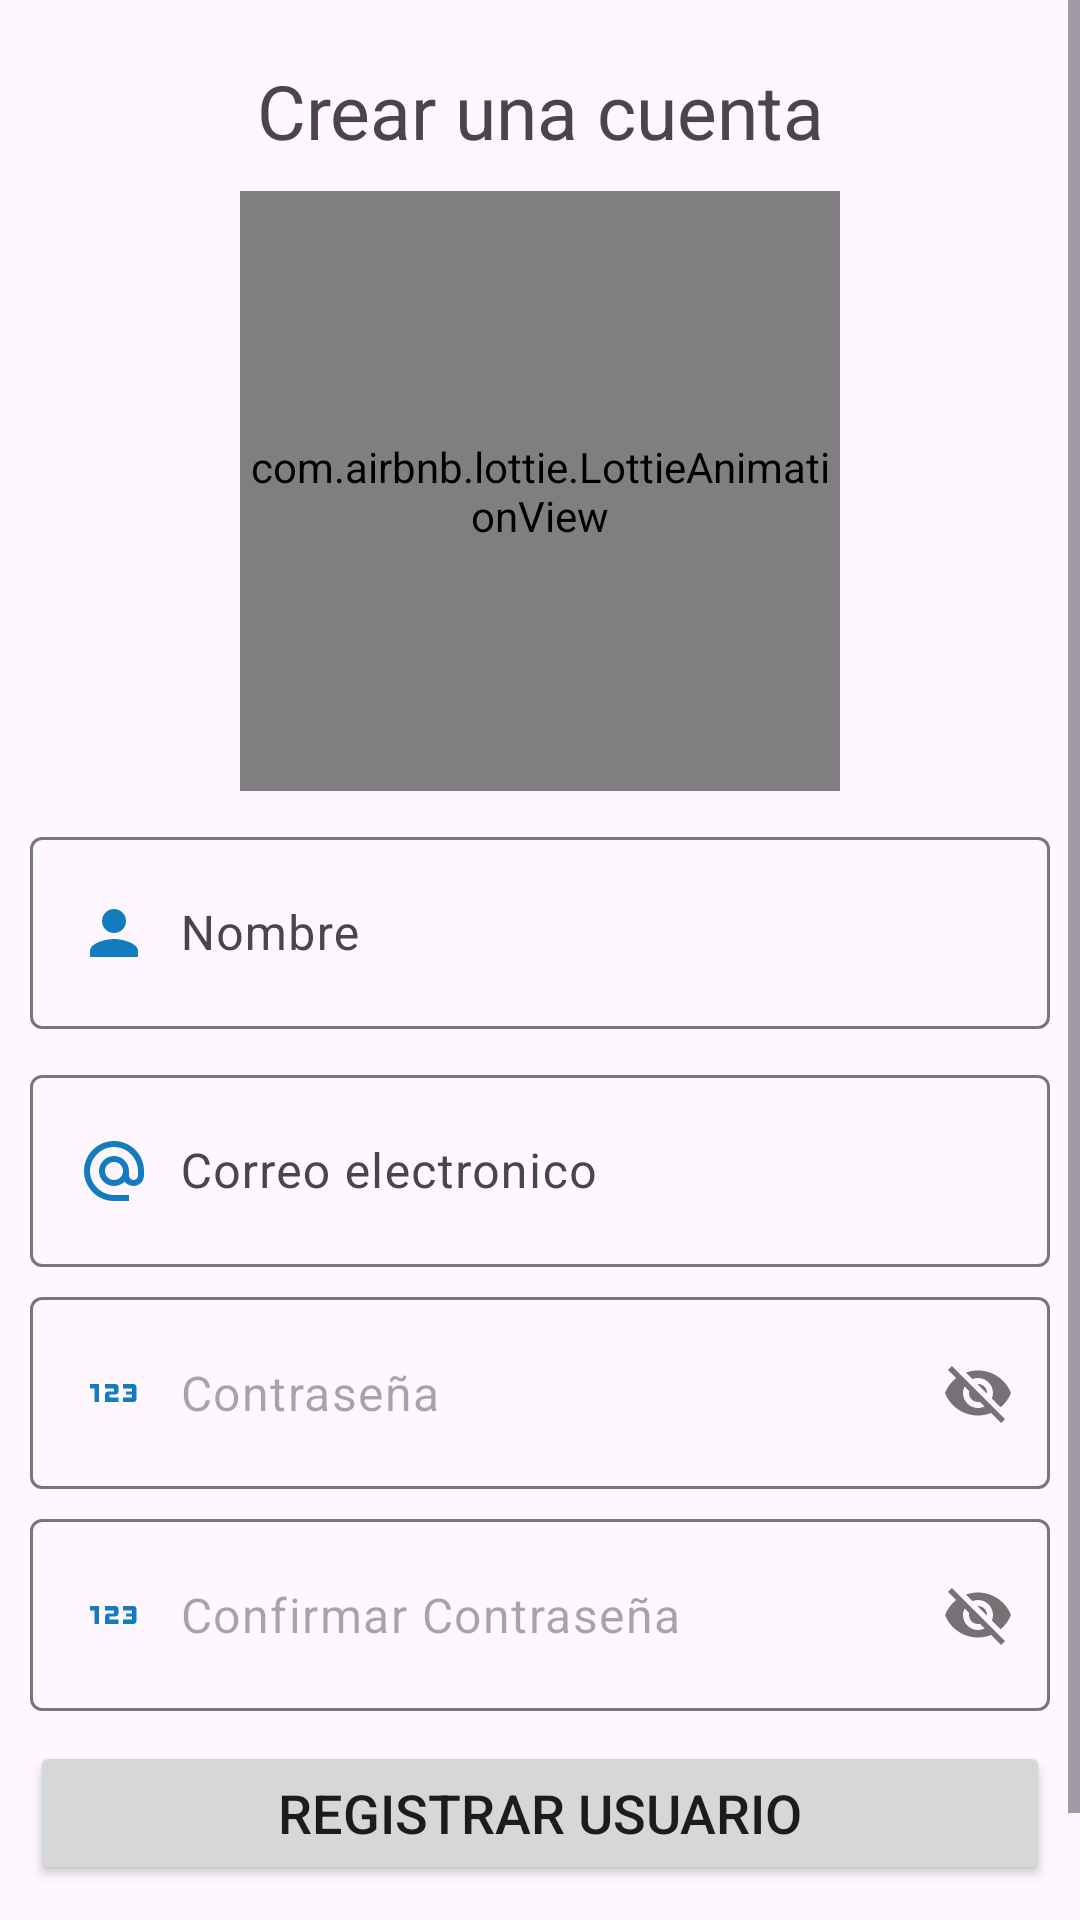

Reconstruct the res/layout file that produces this screen, plus the resources it refers to.
<!-- AndroidManifest.xml: application theme Theme.PoliAgenda -->
<!-- res/layout/activity_registro.xml -->
<?xml version="1.0" encoding="utf-8"?>
<ScrollView
    xmlns:android="http://schemas.android.com/apk/res/android"
    xmlns:app="http://schemas.android.com/apk/res-auto"
    xmlns:tools="http://schemas.android.com/tools"
    android:id="@+id/main"
    android:layout_width="match_parent"
    android:layout_height="match_parent"
    tools:context=".Registro">

    <androidx.appcompat.widget.LinearLayoutCompat
        android:layout_width="match_parent"
        android:layout_height="wrap_content"
        android:padding="10dp"
        android:orientation="vertical">

        <TextView
            android:layout_marginTop="10dp"
            android:text="@string/CrearCuentaTXT"
            android:layout_width="match_parent"
            android:layout_height="wrap_content"
            android:textSize="25dp"
            android:gravity="center">

        </TextView>

        <com.airbnb.lottie.LottieAnimationView
            android:layout_width="200dp"
            android:layout_height="200dp"
            app:lottie_autoPlay="true"
            app:lottie_loop="true"
            app:lottie_rawRes="@raw/registro"
            tools:layout_editor_absoluteX="0dp"
            tools:layout_editor_absoluteY="25dp"
            android:layout_gravity="center"
            android:layout_marginTop="10dp">

        </com.airbnb.lottie.LottieAnimationView>

        <com.google.android.material.textfield.TextInputLayout
            android:layout_width="match_parent"
            android:layout_height="wrap_content"
            android:layout_marginTop="10dp">
            
            <EditText
                android:id="@+id/NombreET"
                android:hint="@string/NombreET"
                android:inputType="textPersonName|textCapWords"
                android:padding="20dp"
                android:drawableStart="@drawable/icono_nombre"
                android:drawablePadding="10dp"
                android:layout_width="match_parent"
                android:layout_height="wrap_content">

            </EditText>
        </com.google.android.material.textfield.TextInputLayout>
        
        <com.google.android.material.textfield.TextInputLayout
            android:layout_width="match_parent"
            android:layout_height="wrap_content"
            android:layout_marginTop="10dp">

            <EditText
                android:id="@+id/CorreoET"
                android:hint="@string/CorreoET"
                android:inputType="textEmailAddress"
                android:padding="20dp"
                android:drawableStart="@drawable/icono_correo"
                android:drawablePadding="10dp"
                android:layout_width="match_parent"
                android:layout_height="wrap_content">

            </EditText>

        </com.google.android.material.textfield.TextInputLayout>

        <com.google.android.material.textfield.TextInputLayout
            android:layout_width="match_parent"
            android:layout_height="wrap_content"
            android:layout_marginTop="10dp"
            app:passwordToggleEnabled="true"
            app:hintEnabled="false">

            <EditText
                android:id="@+id/ContraseñaET"
                android:hint="@string/ContraseñaET"
                android:inputType="textEmailAddress"
                android:padding="20dp"
                android:drawableStart="@drawable/icono_contra"
                android:drawablePadding="10dp"
                android:layout_width="match_parent"
                android:layout_height="wrap_content">

            </EditText>

        </com.google.android.material.textfield.TextInputLayout>

        <com.google.android.material.textfield.TextInputLayout
            android:layout_width="match_parent"
            android:layout_height="wrap_content"
            android:layout_marginTop="10dp"
            app:passwordToggleEnabled="true"
            app:hintEnabled="false">

            <EditText
                android:id="@+id/ConfirmarContraseñaET"
                android:hint="@string/ConfirmarContraseñaET"
                android:inputType="textEmailAddress"
                android:padding="20dp"
                android:drawableStart="@drawable/icono_contra"
                android:drawablePadding="10dp"
                android:layout_width="match_parent"
                android:layout_height="wrap_content">

            </EditText>

        </com.google.android.material.textfield.TextInputLayout>
        
        <Button
            android:layout_marginTop="10dp"
            android:id="@+id/RegistrarUsuario"
            android:textSize="18dp"
            android:text="@string/RegistrarUsuario"
            android:layout_width="match_parent"
            android:layout_height="wrap_content">
            
        </Button>
        
        <TextView
            android:id="@+id/TengounacuentaTXT"
            android:text="@string/TengounacuentaTXT"
            android:layout_gravity="center"
            android:textSize="18dp"
            android:textStyle="bold"
            android:layout_marginTop="15dp"
            android:layout_width="wrap_content"
            android:layout_height="wrap_content">

        </TextView>

    </androidx.appcompat.widget.LinearLayoutCompat>

</ScrollView>
<!-- resources referenced by this layout -->
<resources>
  <!-- drawable icono_contra (drawable) -->
  <vector xmlns:android="http://schemas.android.com/apk/res/android" android:height="24dp" android:tint="#127CBE" android:viewportHeight="24" android:viewportWidth="24" android:width="24dp">
        
      <path android:fillColor="@android:color/white" android:pathData="M7,15H5.5v-4.5H4V9h3V15zM13.5,13.5h-3v-1h2c0.55,0 1,-0.45 1,-1V10c0,-0.55 -0.45,-1 -1,-1H9v1.5h3v1h-2c-0.55,0 -1,0.45 -1,1V15h4.5V13.5zM19.5,14v-4c0,-0.55 -0.45,-1 -1,-1H15v1.5h3v1h-2v1h2v1h-3V15h3.5C19.05,15 19.5,14.55 19.5,14z"/>
      
  </vector>
  <!-- drawable icono_correo (drawable) -->
  <vector xmlns:android="http://schemas.android.com/apk/res/android" android:height="24dp" android:tint="#127CBE" android:viewportHeight="24" android:viewportWidth="24" android:width="24dp">
        
      <path android:fillColor="@android:color/white" android:pathData="M12,2C6.48,2 2,6.48 2,12s4.48,10 10,10h5v-2h-5c-4.34,0 -8,-3.66 -8,-8s3.66,-8 8,-8 8,3.66 8,8v1.43c0,0.79 -0.71,1.57 -1.5,1.57s-1.5,-0.78 -1.5,-1.57L17,12c0,-2.76 -2.24,-5 -5,-5s-5,2.24 -5,5 2.24,5 5,5c1.38,0 2.64,-0.56 3.54,-1.47 0.65,0.89 1.77,1.47 2.96,1.47 1.97,0 3.5,-1.6 3.5,-3.57L22,12c0,-5.52 -4.48,-10 -10,-10zM12,15c-1.66,0 -3,-1.34 -3,-3s1.34,-3 3,-3 3,1.34 3,3 -1.34,3 -3,3z"/>
      
  </vector>
  <!-- drawable icono_nombre (drawable) -->
  <vector xmlns:android="http://schemas.android.com/apk/res/android" android:height="24dp" android:tint="#127CBE" android:viewportHeight="24" android:viewportWidth="24" android:width="24dp">
        
      <path android:fillColor="@android:color/white" android:pathData="M12,12c2.21,0 4,-1.79 4,-4s-1.79,-4 -4,-4 -4,1.79 -4,4 1.79,4 4,4zM12,14c-2.67,0 -8,1.34 -8,4v2h16v-2c0,-2.66 -5.33,-4 -8,-4z"/>
      
  </vector>
  <string name="Contrase">Contraseña</string>
  <string name="CorreoET">Correo electronico</string>
  <string name="CrearCuentaTXT">Crear una cuenta</string>
  <string name="NombreET">Nombre</string>
  <string name="RegistrarUsuario">Registrar Usuario</string>
  <string name="TengounacuentaTXT">Tengo una cuenta</string>
  <style name="Theme.PoliAgenda" parent="Base.Theme.PoliAgenda" />
  <style name="Base.Theme.PoliAgenda" parent="Theme.Material3.DayNight">
          <item name="colorPrimary">@color/colorPrimary</item>
          <item name="colorPrimaryDark">@color/colorPrimaryDark</item>
          <item name="colorOnSecondary">@color/colorPrimaryDark</item>
      </style>
  <color name="colorPrimary">#C2185B</color>
  <color name="colorPrimaryDark">#880E4F</color>
</resources>
